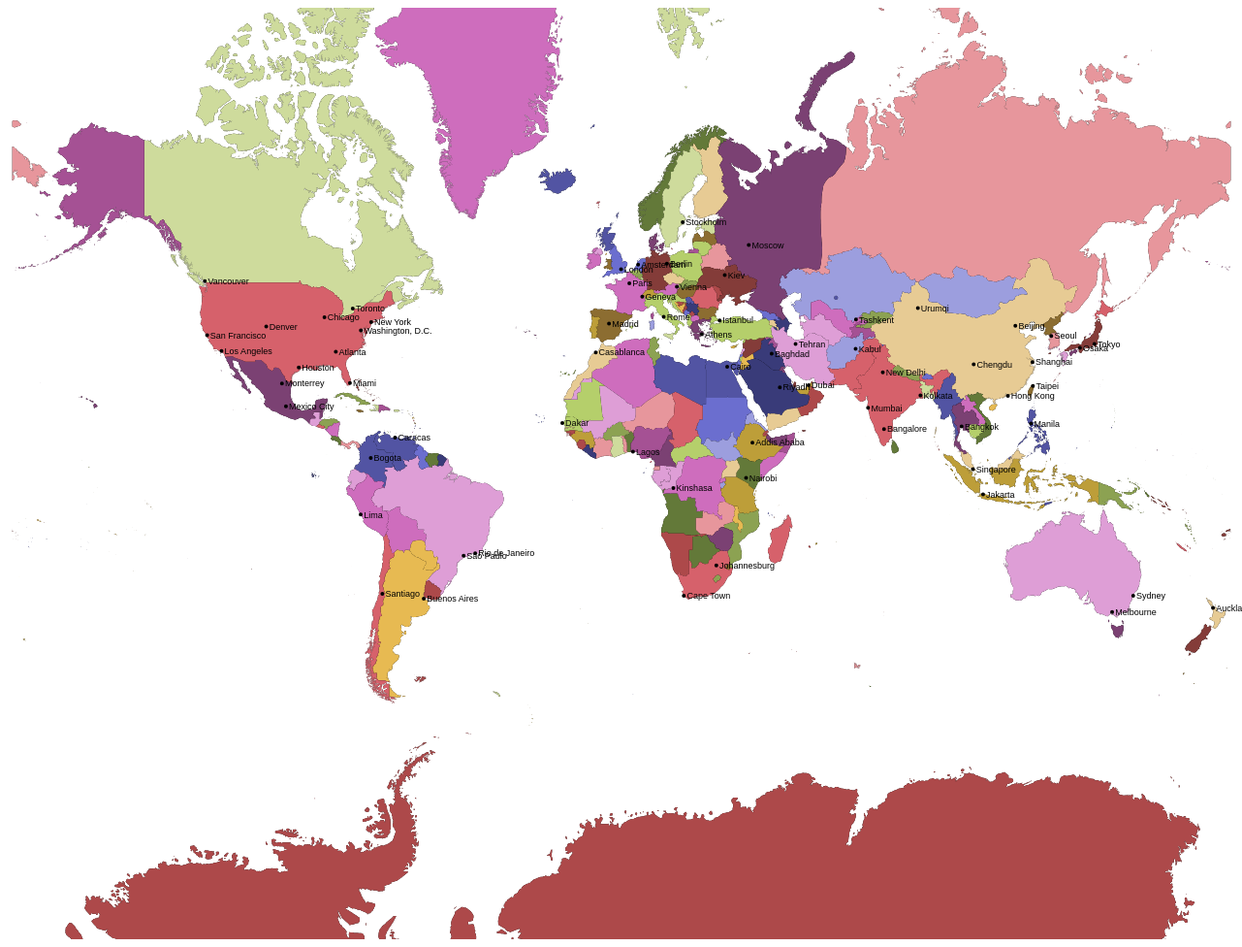
D3 v3 page, settled after 480 driven frames (8 s of simulated time); the page loaded 1 data file(s).




	var width = 1280,
    	height = 960;

	var svg = d3.select("body").append("svg")
    	.attr("width", width)
    	.attr("height", height);

    var color = d3.scale.category20b();	



	d3.json("world.json", function(error, world) {
  		if (error) return console.error(error);
  		
  		// console.log(world);

  		var subunits = topojson.feature(world, world.objects.subunits);

    	var projection = d3.geo.mercator()
    		.scale(200)
    		.translate([width / 2, height / 2]);
	
    	var path = d3.geo.path()
  		  .projection(projection);	

  		svg.append("path")
   			.datum(subunits)
    		.attr("d", path);



    	svg.selectAll(".subunit")
    		.data(topojson.feature(world, world.objects.subunits).features)
 			.enter().append("path")
 			.attr("fill", function(d){ return color(d.id)})
    		.attr("class", function(d) { return "subunit " + d.id; })
    			.attr("d", path);	
			
    	svg.append("path")
    		.datum(topojson.feature(world, world.objects.places))
    		.attr("d", path.pointRadius(2))
    		.attr("class", "place");

    	svg.selectAll(".place-label")
  			  .data(topojson.feature(world, world.objects.places).features)
  			.enter().append("text")
  			  .attr("class", "place-label")
  			  .attr("transform", function(d) { return "translate(" + projection(d.geometry.coordinates) + ")"; })
  			  .attr("dy", ".35em")
  			  .attr("dx", ".35em")
  			  .text(function(d) { return d.properties.name; });

		});

		





### data: world.json
{
 "type": "Topology",
 "objects": {
  "subunits": {
   "type": "GeometryCollection",
   "geometries": [
    "{... 4 keys}",
    "{... 4 keys}",
    "{... 4 keys}",
    "{... 4 keys}",
    "{... 4 keys}",
    "{... 4 keys}",
    "{... 4 keys}",
    "{... 4 keys}",
    "... 329 more items"
   ]
  },
  "places": {
   "type": "GeometryCollection",
   "geometries": [
    "{... 3 keys}",
    "{... 3 keys}",
    "{... 3 keys}",
    "{... 3 keys}",
    "{... 3 keys}",
    "{... 3 keys}",
    "{... 3 keys}",
    "{... 3 keys}",
    "... 60 more items"
   ]
  }
 },
 "arcs": [
  [
   [
    3055,
    5907
   ],
   [
    2,
    -3
   ],
   [
    1,
    -2
   ],
   [
    1,
    -2
   ],
   [
    0,
    -2
   ],
   [
    -1,
    0
   ],
   [
    -1,
    0
   ],
   [
    0,
    1
   ],
   "... 11 more items"
  ],
  [
   [
    3281,
    6165
   ],
   [
    0,
    1
   ],
   [
    0,
    1
   ],
   [
    -1,
    1
   ],
   [
    1,
    0
   ],
   [
    0,
    1
   ],
   [
    1,
    0
   ],
   [
    0,
    1
   ],
   "... 35 more items"
  ],
  [
   [
    3282,
    6196
   ],
   [
    -1,
    0
   ],
   [
    0,
    3
   ],
   [
    0,
    1
   ],
   [
    0,
    1
   ],
   [
    0,
    1
   ],
   [
    0,
    1
   ],
   [
    0,
    -1
   ],
   "... 29 more items"
  ],
  [
   [
    7080,
    7327
   ],
   [
    -3,
    -1
   ],
   [
    -1,
    4
   ],
   [
    -1,
    1
   ],
   [
    0,
    -1
   ],
   [
    -1,
    0
   ],
   [
    0,
    -1
   ],
   [
    -1,
    0
   ],
   "... 20 more items"
  ],
  [
   [
    7070,
    7315
   ],
   [
    0,
    -1
   ],
   [
    0,
    -1
   ],
   [
    0,
    -2
   ],
   [
    -1,
    0
   ],
   [
    0,
    1
   ],
   [
    -1,
    1
   ],
   [
    0,
    1
   ],
   "... 497 more items"
  ],
  [
   [
    6689,
    6902
   ],
   [
    2,
    4
   ],
   [
    2,
    4
   ],
   [
    4,
    9
   ],
   [
    3,
    5
   ],
   [
    1,
    4
   ],
   [
    3,
    6
   ],
   [
    3,
    5
   ],
   "... 156 more items"
  ],
  [
   [
    6701,
    7234
   ],
   [
    1,
    0
   ],
   [
    1,
    1
   ],
   [
    1,
    -1
   ],
   [
    0,
    -1
   ],
   [
    0,
    -1
   ],
   [
    0,
    -1
   ],
   [
    1,
    0
   ],
   "... 155 more items"
  ],
  [
   [
    6847,
    7334
   ],
   [
    1,
    1
   ],
   [
    1,
    0
   ],
   [
    2,
    -2
   ],
   [
    1,
    0
   ],
   [
    1,
    1
   ],
   [
    4,
    1
   ],
   [
    2,
    1
   ],
   "... 31 more items"
  ],
  "... 4,254 more items"
 ],
 "transform": {
  "scale": [
   0.036,
   0.01737
  ],
  "translate": [
   -180,
   -90
  ]
 }
}